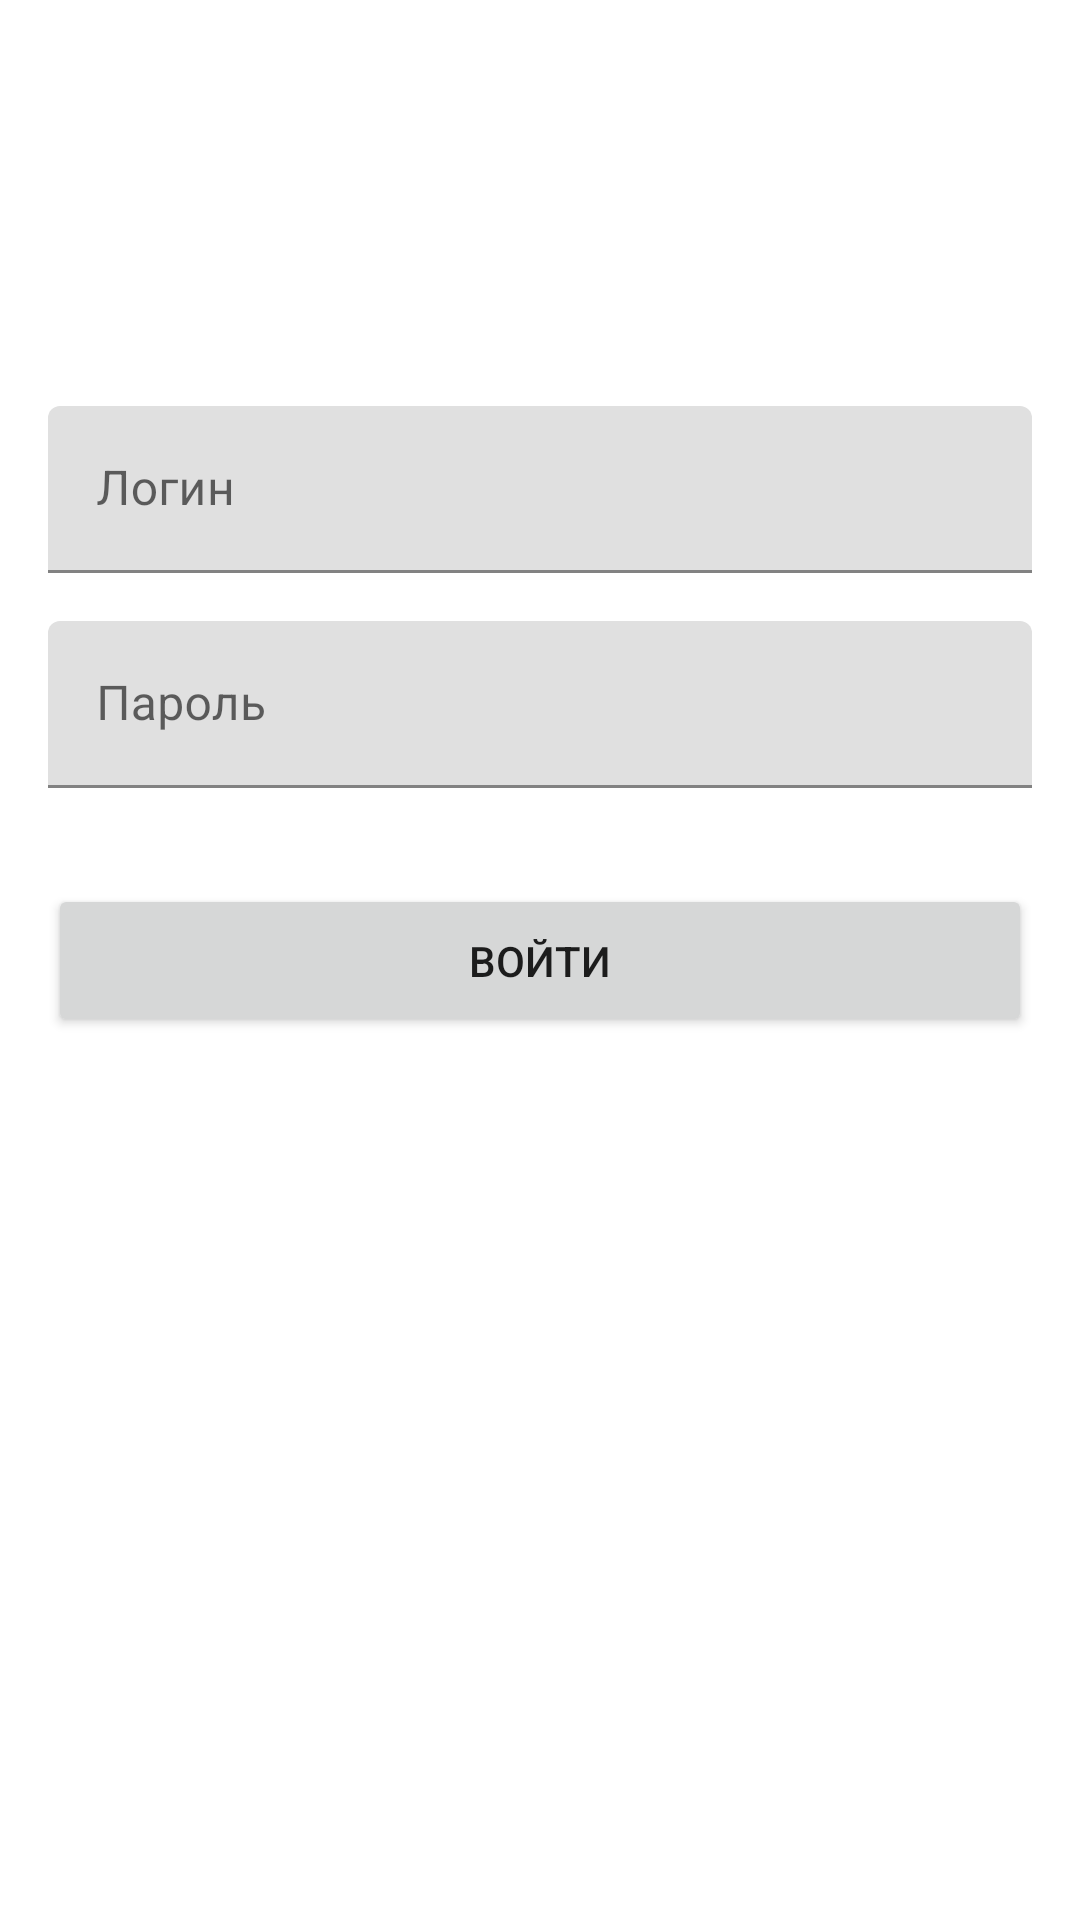

Layout XML and referenced resources for this Android screen:
<!-- AndroidManifest.xml: application theme Theme.NavigationSample -->
<!-- res/layout/fragment_login.xml -->
<?xml version="1.0" encoding="utf-8"?>
<androidx.constraintlayout.widget.ConstraintLayout
    xmlns:android="http://schemas.android.com/apk/res/android"
    xmlns:app="http://schemas.android.com/apk/res-auto"
    xmlns:tools="http://schemas.android.com/tools"
    android:layout_width="match_parent"
    android:layout_height="match_parent"
    tools:context=".ui.login.LoginFragment">

    <com.google.android.material.textfield.TextInputLayout
        android:id="@+id/text_input_layout_login"
        android:layout_width="match_parent"
        android:layout_height="wrap_content"
        android:layout_marginStart="16dp"
        android:layout_marginTop="16dp"
        android:layout_marginEnd="16dp"
        android:layout_marginBottom="8dp"
        android:hint="Логин"
        app:hintEnabled="true"
        app:layout_constraintBottom_toTopOf="@id/text_input_layout_password"
        app:layout_constraintEnd_toEndOf="parent"
        app:layout_constraintStart_toStartOf="parent"
        app:layout_constraintTop_toTopOf="parent"
        app:layout_constraintVertical_bias="0.3"
        app:layout_constraintVertical_chainStyle="packed">

        <com.google.android.material.textfield.TextInputEditText
            android:id="@+id/login"
            android:layout_width="match_parent"
            android:layout_height="wrap_content"
            android:imeOptions="actionNext"
            android:inputType="text"
            android:maxLines="1" />
    </com.google.android.material.textfield.TextInputLayout>

    <com.google.android.material.textfield.TextInputLayout
        android:id="@+id/text_input_layout_password"
        android:layout_width="match_parent"
        android:layout_height="wrap_content"
        android:layout_marginStart="16dp"
        android:layout_marginTop="8dp"
        android:layout_marginEnd="16dp"
        android:layout_marginBottom="16dp"
        android:hint="Пароль"
        app:hintEnabled="true"
        app:layout_constraintBottom_toTopOf="@id/button_to_list"
        app:layout_constraintEnd_toEndOf="parent"
        app:layout_constraintStart_toStartOf="parent"
        app:layout_constraintTop_toBottomOf="@id/text_input_layout_login">

        <com.google.android.material.textfield.TextInputEditText
            android:id="@+id/password"
            android:layout_width="match_parent"
            android:layout_height="wrap_content"
            android:imeOptions="actionDone"
            android:inputType="textPassword"
            android:maxLines="1" />

    </com.google.android.material.textfield.TextInputLayout>

    <Button
        android:id="@+id/button_to_list"
        android:layout_width="match_parent"
        android:layout_height="wrap_content"
        android:layout_margin="16dp"
        android:enabled="true"
        android:padding="16dp"
        android:text="Войти"
        app:layout_constraintBottom_toBottomOf="parent"
        app:layout_constraintEnd_toEndOf="parent"
        app:layout_constraintStart_toStartOf="parent"
        app:layout_constraintTop_toBottomOf="@id/text_input_layout_password" />


</androidx.constraintlayout.widget.ConstraintLayout>
<!-- resources referenced by this layout -->
<resources>
  <style name="Theme.NavigationSample" parent="Theme.MaterialComponents.DayNight.NoActionBar">
          
          <item name="colorPrimary">@color/purple_500</item>
          <item name="colorPrimaryVariant">@color/purple_700</item>
          <item name="colorOnPrimary">@color/white</item>
          
          <item name="colorSecondary">@color/teal_200</item>
          <item name="colorSecondaryVariant">@color/teal_700</item>
          <item name="colorOnSecondary">@color/black</item>
          
          <item name="android:statusBarColor" tools:targetApi="l">?attr/colorPrimaryVariant</item>
          
      </style>
  <color name="purple_500">#FF6200EE</color>
  <color name="purple_700">#FF3700B3</color>
  <color name="white">#FFFFFFFF</color>
  <color name="teal_200">#FF03DAC5</color>
  <color name="teal_700">#FF018786</color>
  <color name="black">#FF000000</color>
</resources>
